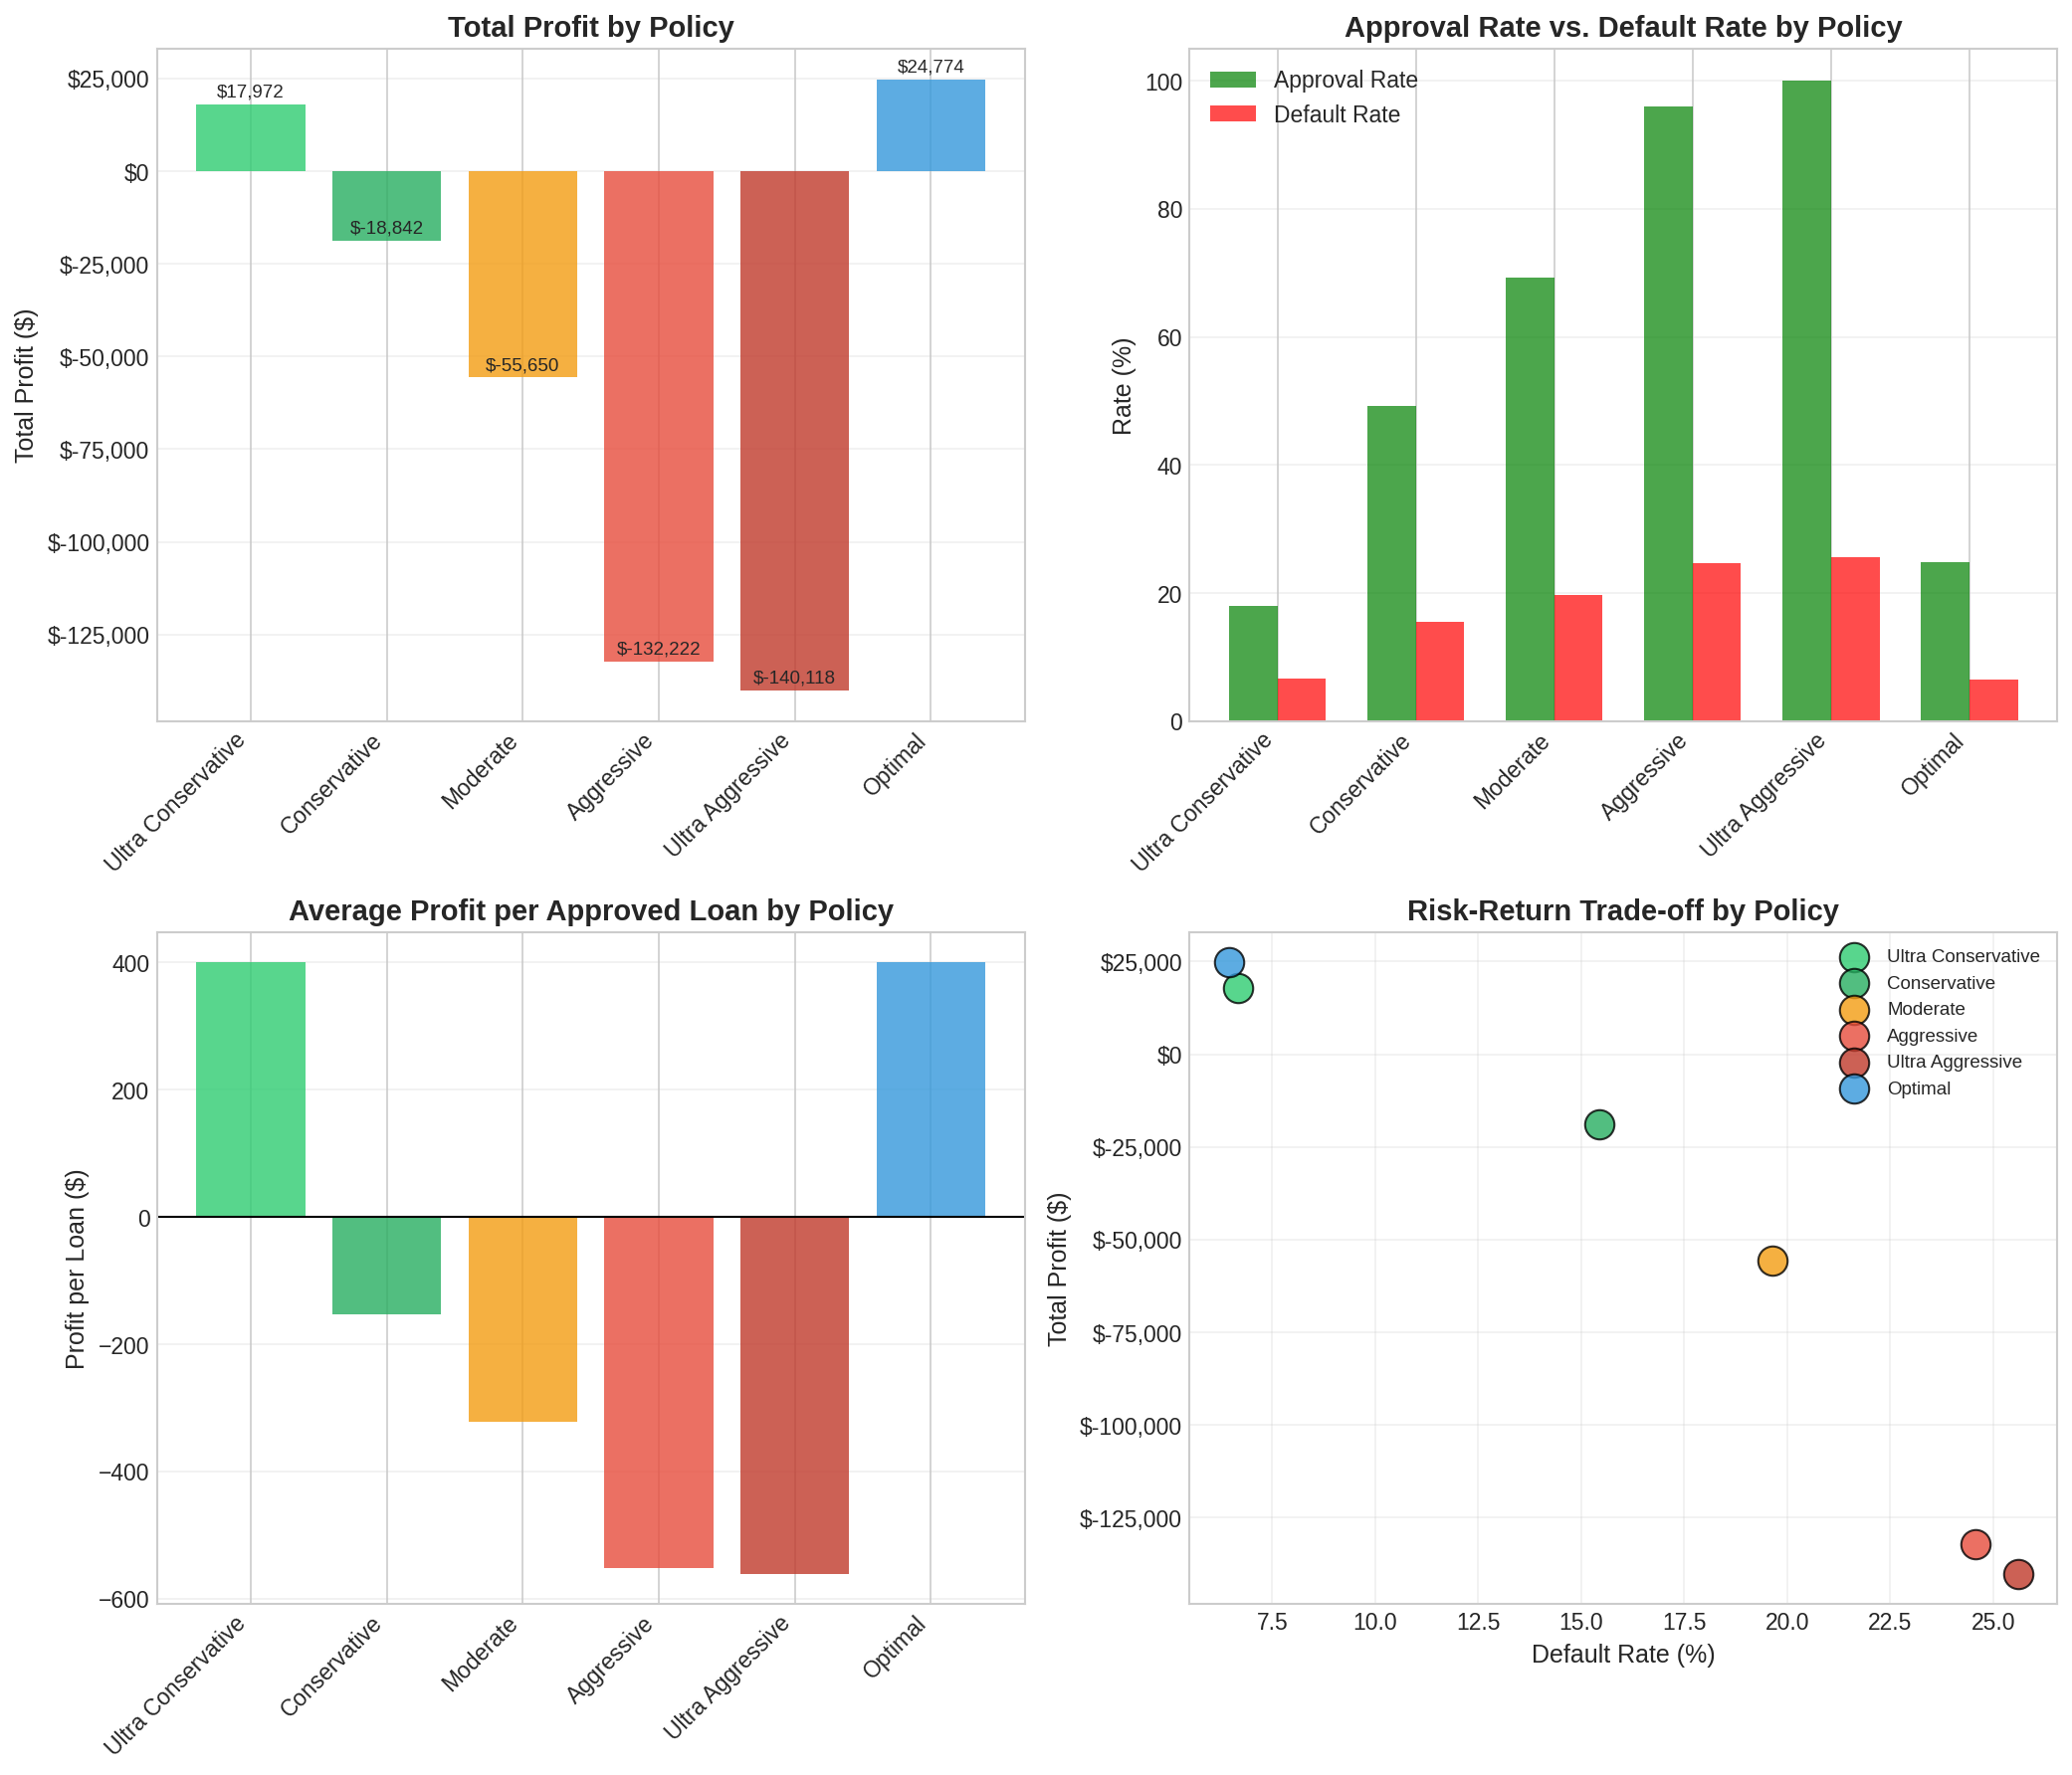

The file beside this chart, header and first rows:
, threshold, total_profit, approval_rate, default_rate, avg_profit, n_approved, policy, description
Ultra Conservative, 0.15, 17972, 0.18, 0.06667, 399.4, 45, Ultra Conservative, Very low risk tolerance
Conservative, 0.25, -18842, 0.492, 0.1545, -153.2, 123, Conservative, Low risk tolerance
Moderate, 0.35, -55650, 0.692, 0.1965, -321.7, 173, Moderate, Balanced approach
Aggressive, 0.5, -132222, 0.96, 0.2458, -550.9, 240, Aggressive, Higher risk tolerance
Ultra Aggressive, 0.7, -140118, 1.0, 0.256, -560.5, 250, Ultra Aggressive, Maximum volume strategy
Optimal, 0.1682, 24774, 0.248, 0.06452, 399.6, 62, Optimal, Profit-maximizing
